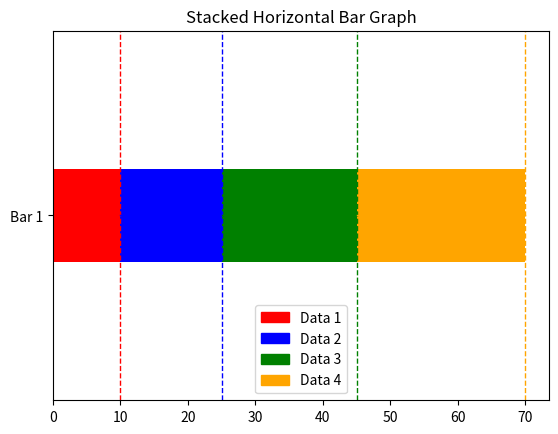

The matplotlib source for this figure:
import matplotlib.pyplot as plt

# Sample data
data = [10, 15, 20, 25]

# Labels for the bars
labels = ['Bar 1']

# Colors for each bar
colors = ['red', 'blue', 'green', 'orange']
descriptions = ['Data 1', 'Data 2', 'Data 3', 'Data 4']
ranges = [(1, 10), (11, 15), (16, 20), (21, 25)]

# Create the bar chart
plt.barh(labels, data[0], color=colors[0], height=10)

# Loop through the remaining data values and add them to the chart
for i in range(1, len(data)):
    plt.barh(labels, data[i], left=sum(data[:i]), color=colors[i], height=10)

# Add a title
plt.title('Stacked Horizontal Bar Graph')

plt.ylim([-20, 20])

# Create the legend
handles = []
for i in range(len(colors)):
    handles.append(plt.Rectangle((0,0),1,1, color=colors[i]))
plt.legend(handles, descriptions)


# # Add the pointing ranges
# for i in range(len(colors)):
#     plt.annotate(descriptions[i], xy=(sum(data[:i+1]), 0), xytext=((ranges[i][0] + ranges[i][1])/2, -1.5),
#                  arrowprops=dict(arrowstyle='<->', lw=1.5, color=colors[i]), ha='center')

# Add the connecting lines
for i in range(len(colors)):
    plt.plot([sum(data[:i+1]), sum(data[:i+1])], [-20, 20], linestyle='--', color=colors[i], linewidth=1)
    plt.plot([sum(data[:i]), sum(data[:i+1])], [0, 0], linestyle='-', color=colors[i], linewidth=1)


# Show the chart
plt.show()
